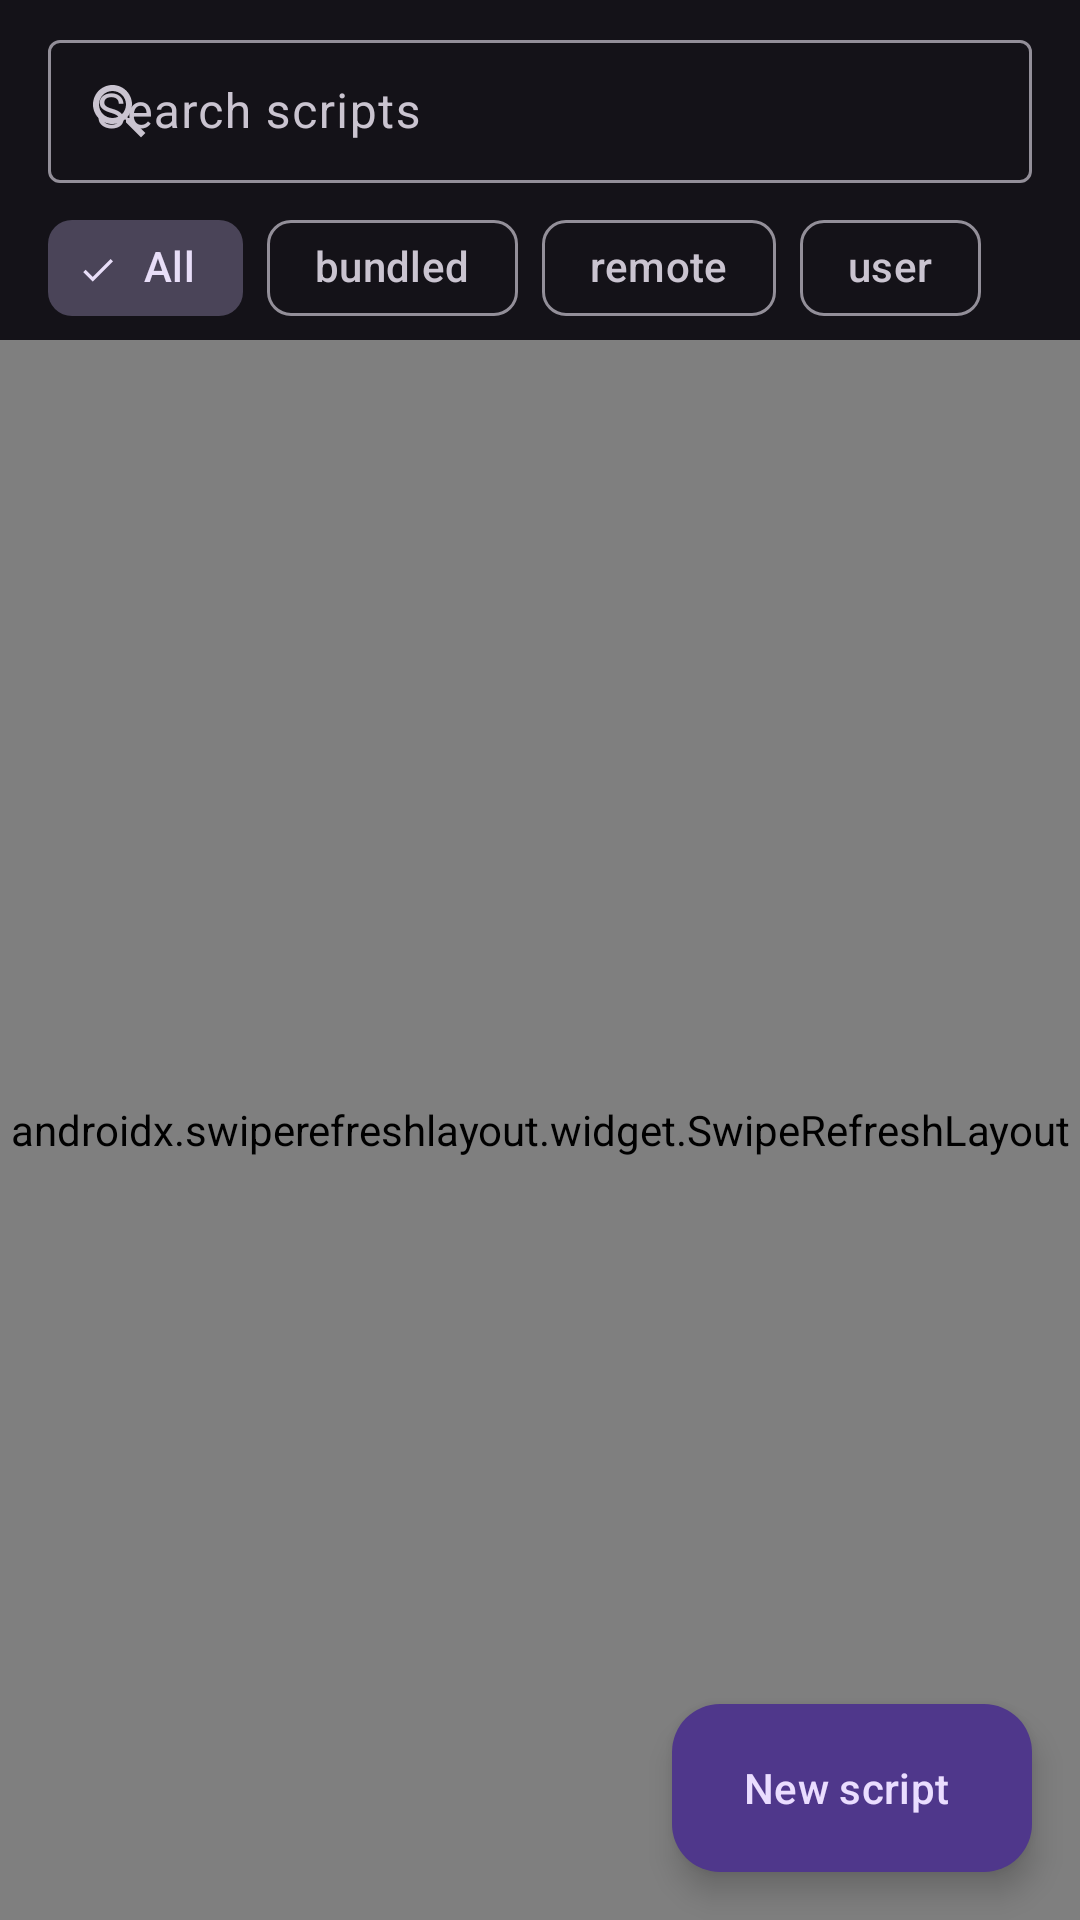

Here is an Android app screen rendered from its layout file. Give the layout XML and the strings, colors and styles it references.
<!-- AndroidManifest.xml: application theme Theme.F -->
<!-- res/layout/page_scripts.xml -->
<?xml version="1.0" encoding="utf-8"?>
<LinearLayout xmlns:android="http://schemas.android.com/apk/res/android"
    xmlns:app="http://schemas.android.com/apk/res-auto"
    android:layout_width="match_parent"
    android:layout_height="match_parent"
    android:orientation="vertical">

    <com.google.android.material.textfield.TextInputLayout
        android:id="@+id/searchLayout"
        style="@style/Widget.Material3.TextInputLayout.OutlinedBox.Dense"
        android:layout_width="match_parent"
        android:layout_height="wrap_content"
        android:layout_marginStart="16dp"
        android:layout_marginTop="8dp"
        android:layout_marginEnd="16dp"
        android:hint="Search scripts"
        app:endIconMode="clear_text"
        app:startIconDrawable="@drawable/ic_search">

        <com.google.android.material.textfield.TextInputEditText
            android:id="@+id/searchInput"
            android:layout_width="match_parent"
            android:layout_height="wrap_content"
            android:imeOptions="actionSearch"
            android:inputType="text"
            android:maxLines="1" />
    </com.google.android.material.textfield.TextInputLayout>

    <HorizontalScrollView
        android:layout_width="match_parent"
        android:layout_height="wrap_content"
        android:paddingStart="16dp"
        android:paddingTop="4dp"
        android:paddingEnd="16dp"
        android:scrollbars="none">

        <com.google.android.material.chip.ChipGroup
            android:id="@+id/filterGroup"
            android:layout_width="wrap_content"
            android:layout_height="wrap_content"
            app:selectionRequired="true"
            app:singleSelection="true">

            <com.google.android.material.chip.Chip
                android:id="@+id/filterAll"
                style="@style/Widget.Material3.Chip.Filter"
                android:layout_width="wrap_content"
                android:layout_height="wrap_content"
                android:checked="true"
                android:text="All" />

            <com.google.android.material.chip.Chip
                android:id="@+id/filterStore"
                style="@style/Widget.Material3.Chip.Filter"
                android:layout_width="wrap_content"
                android:layout_height="wrap_content"
                android:text="bundled" />

            <com.google.android.material.chip.Chip
                android:id="@+id/filterRemote"
                style="@style/Widget.Material3.Chip.Filter"
                android:layout_width="wrap_content"
                android:layout_height="wrap_content"
                android:text="remote" />

            <com.google.android.material.chip.Chip
                android:id="@+id/filterUser"
                style="@style/Widget.Material3.Chip.Filter"
                android:layout_width="wrap_content"
                android:layout_height="wrap_content"
                android:text="user" />
        </com.google.android.material.chip.ChipGroup>
    </HorizontalScrollView>

    <FrameLayout
        android:layout_width="match_parent"
        android:layout_height="0dp"
        android:layout_weight="1">

        <TextView
            android:id="@+id/scriptsEmpty"
            android:layout_width="match_parent"
            android:layout_height="wrap_content"
            android:layout_gravity="center"
            android:gravity="center"
            android:padding="32dp"
            android:text="Not connected to your Xposed framework. Try force stopping FKIAB and re-launching it or adding an App to FKIAB's scope in your Xposed Framework."
            android:textAppearance="?attr/textAppearanceBodyMedium"
            android:visibility="gone" />

        <androidx.swiperefreshlayout.widget.SwipeRefreshLayout
            android:id="@+id/swipeRefresh"
            android:layout_width="match_parent"
            android:layout_height="match_parent">

            <androidx.recyclerview.widget.RecyclerView
                android:id="@+id/scriptsList"
                android:layout_width="match_parent"
                android:layout_height="match_parent"
                android:clipToPadding="false"
                android:paddingStart="16dp"
                android:paddingTop="4dp"
                android:paddingEnd="16dp"
                android:paddingBottom="96dp" />
        </androidx.swiperefreshlayout.widget.SwipeRefreshLayout>

        <com.google.android.material.floatingactionbutton.ExtendedFloatingActionButton
            android:id="@+id/newScriptButton"
            android:layout_width="wrap_content"
            android:layout_height="wrap_content"
            android:layout_gravity="bottom|end"
            android:layout_margin="16dp"
            android:text="New script"
            app:icon="@drawable/ic_add" />
    </FrameLayout>

</LinearLayout>
<!-- resources referenced by this layout -->
<resources>
  <!-- drawable ic_search (drawable) -->
  <vector xmlns:android="http://schemas.android.com/apk/res/android"
      android:width="24dp"
      android:height="24dp"
      android:viewportWidth="24"
      android:viewportHeight="24">
      <path
          android:fillColor="@android:color/white"
          android:pathData="M15.5,14h-0.79l-0.28,-0.27C15.41,12.59 16,11.11 16,9.5 16,5.91 13.09,3 9.5,3S3,5.91 3,9.5 5.91,16 9.5,16c1.61,0 3.09,-0.59 4.23,-1.57l0.27,0.28v0.79l5,4.99L20.49,19l-4.99,-5zm-6,0C7.01,14 5,11.99 5,9.5S7.01,5 9.5,5 14,7.01 14,9.5 11.99,14 9.5,14z" />
  </vector>
  <style name="Theme.F" parent="Base.Theme.F" />
  <style name="Base.Theme.F" parent="Theme.Material3.Dark.NoActionBar">
          <item name="myBackground">?android:windowBackground</item>
          <item name="colorPrimary">@color/my_primary</item>
          <item name="colorOnPrimary">@color/my_on_primary</item>
          <item name="colorSecondary">@color/my_primary</item>
          <item name="colorOnSecondary">@color/my_on_primary</item>
      </style>
  <color name="my_primary">#ff9000</color>
  <color name="my_on_primary">#FFFFFF</color>
</resources>
